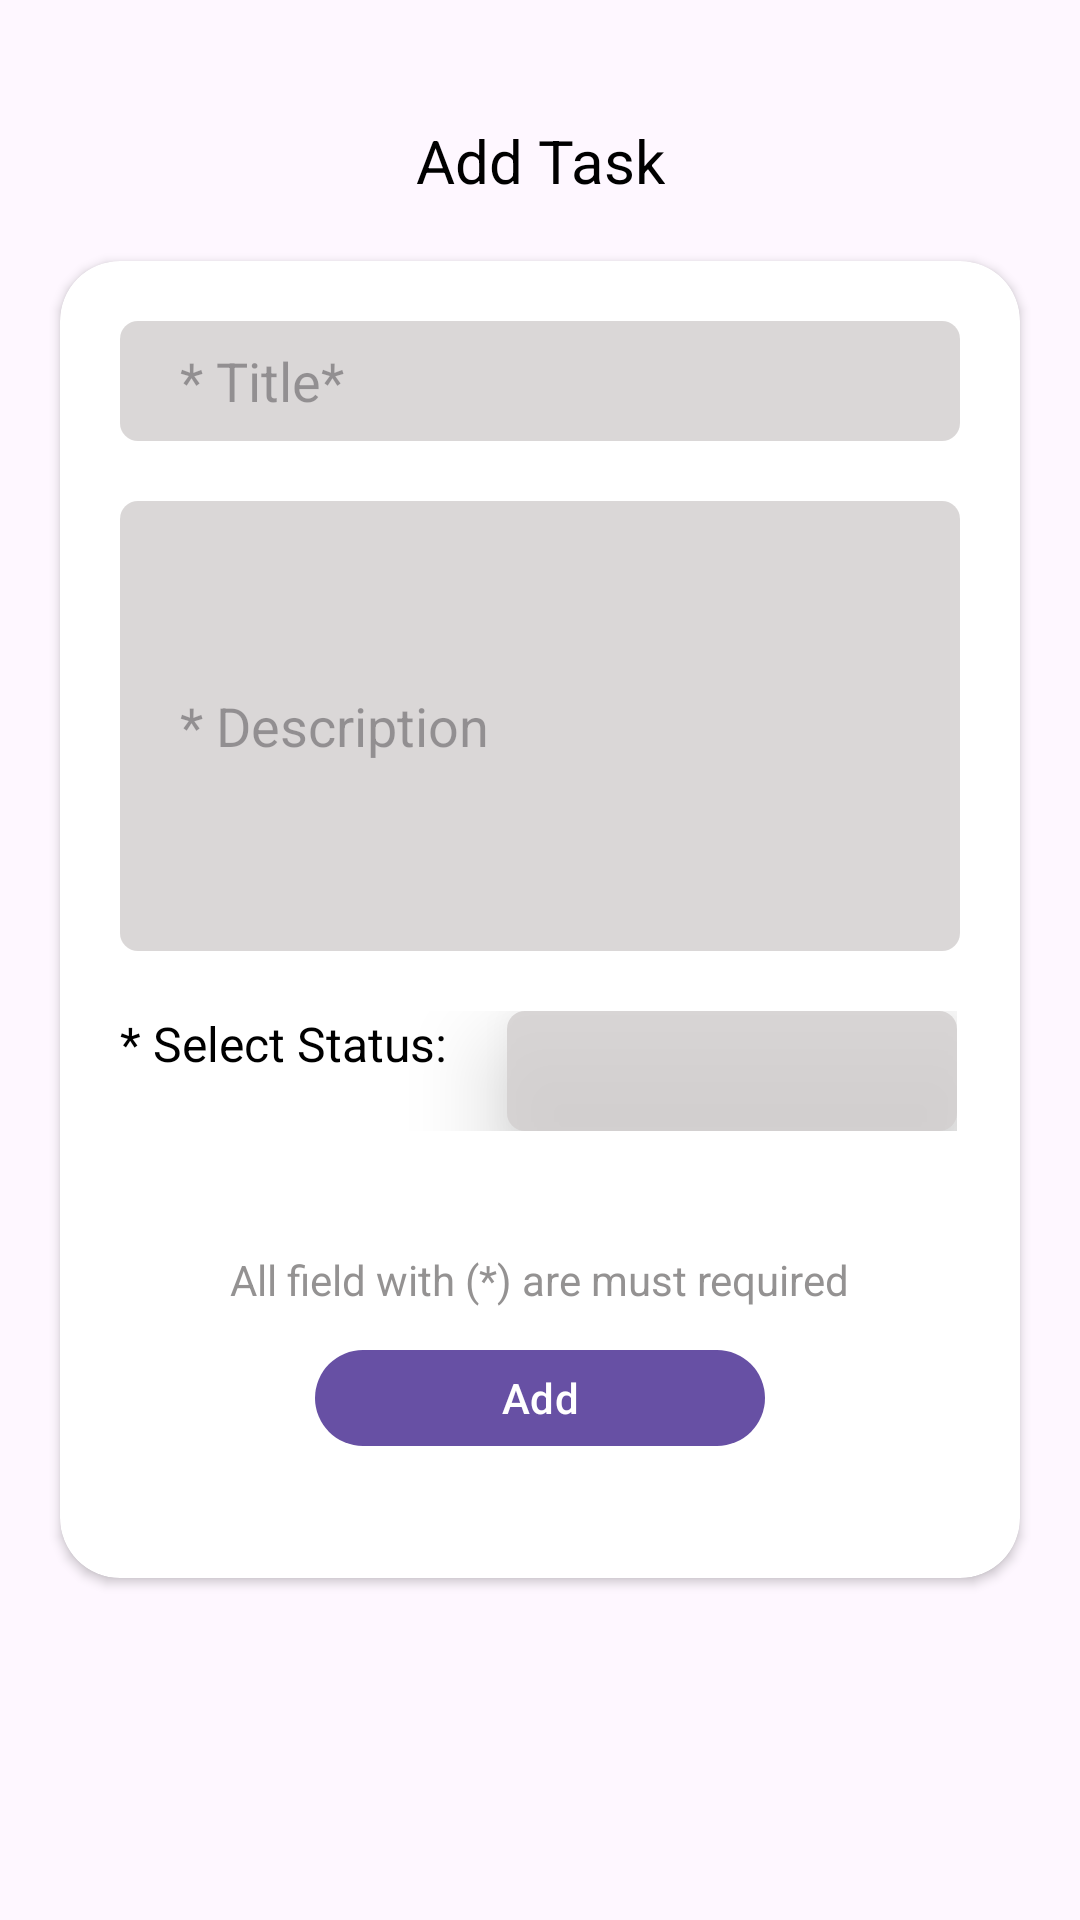

Layout XML and referenced resources for this Android screen:
<!-- AndroidManifest.xml: application theme Theme.PestoTodoTask -->
<!-- res/layout/fragment_add_task.xml -->
<?xml version="1.0" encoding="utf-8"?>
<androidx.constraintlayout.widget.ConstraintLayout xmlns:android="http://schemas.android.com/apk/res/android"
    xmlns:tools="http://schemas.android.com/tools"
    android:layout_width="match_parent"
    android:layout_height="match_parent"
    xmlns:app="http://schemas.android.com/apk/res-auto"
    tools:context=".ui.AddTaskFragment">

    <TextView
        android:id="@+id/add_task_title"
        android:layout_width="wrap_content"
        android:layout_height="wrap_content"
        android:text="@string/add_task_title"
        android:textColor="@color/black"
        android:textSize="@dimen/dimen_20sp"
        android:layout_marginTop="@dimen/dimen_40dp"
        app:layout_constraintTop_toTopOf="parent"
        app:layout_constraintStart_toStartOf="parent"
        app:layout_constraintEnd_toEndOf="parent" />

    <androidx.cardview.widget.CardView
        android:layout_width="0dp"
        android:layout_height="wrap_content"
        app:cardCornerRadius="@dimen/dimen_20dp"
        android:layout_margin="@dimen/dimen_20dp"
        android:elevation="@dimen/dimen_20dp"
        app:layout_constraintStart_toStartOf="parent"
        app:layout_constraintEnd_toEndOf="parent"
        app:layout_constraintTop_toBottomOf="@id/add_task_title" >

        <LinearLayout
            android:layout_width="match_parent"
            android:layout_height="wrap_content"
            android:orientation="vertical" >

            <com.google.android.material.textfield.TextInputEditText
                android:id="@+id/title_input"
                android:layout_width="match_parent"
                android:layout_height="@dimen/dimen_40dp"
                android:layout_margin="@dimen/dimen_20dp"
                android:paddingStart="@dimen/dimen_20dp"
                android:paddingEnd="@dimen/dimen_20dp"
                android:background="@drawable/input_field_bg"
                android:textCursorDrawable="@null"
                android:singleLine="true"
                android:hint="@string/title" />

            <com.google.android.material.textfield.TextInputEditText
                android:id="@+id/description_input"
                android:layout_width="match_parent"
                android:layout_height="@dimen/dimen_150dp"
                android:layout_marginStart="@dimen/dimen_20dp"
                android:layout_marginEnd="@dimen/dimen_20dp"
                android:paddingStart="@dimen/dimen_20dp"
                android:paddingEnd="@dimen/dimen_20dp"
                android:background="@drawable/input_field_bg"
                android:textCursorDrawable="@null"
                android:singleLine="false"
                android:hint="@string/description" />

            <LinearLayout
                android:layout_width="wrap_content"
                android:layout_height="wrap_content"
                android:orientation="horizontal"
                android:layout_marginStart="@dimen/dimen_20dp"
                android:layout_marginTop="@dimen/dimen_20dp">

                <TextView
                    android:layout_width="wrap_content"
                    android:layout_height="wrap_content"
                    android:text="@string/status"
                    android:textColor="@color/black"
                    android:textSize="@dimen/dimen_16sp"
                    android:layout_marginEnd="@dimen/dimen_20dp"/>

                <Spinner
                    android:id="@+id/status_spinner"
                    android:layout_width="@dimen/dimen_150dp"
                    android:layout_height="@dimen/dimen_40dp"
                    android:background="@drawable/input_field_bg"
                    android:spinnerMode="dialog"
                    android:pointerIcon="cell"
                    android:elevation="@dimen/dimen_20dp"
                    android:popupElevation="@dimen/dimen_20dp"/>

            </LinearLayout>

            <TextView
                android:layout_width="wrap_content"
                android:layout_height="wrap_content"
                android:text="@string/add_task_note"
                android:textColor="@color/hint_color"
                android:textSize="@dimen/dimen_14sp"
                android:layout_marginTop="@dimen/dimen_40dp"
                android:layout_gravity="center_horizontal"/>

            <LinearLayout
                android:layout_width="wrap_content"
                android:layout_height="wrap_content"
                android:orientation="horizontal"
                android:layout_gravity="center_horizontal"
                android:layout_marginTop="@dimen/dimen_10dp"
                android:layout_marginBottom="@dimen/dimen_40dp" >
                <com.google.android.material.button.MaterialButton
                    android:id="@+id/add_task_button"
                    android:layout_width="@dimen/dimen_150dp"
                    android:layout_height="@dimen/dimen_40dp"
                    android:text="@string/add"
                    android:layout_weight="1"/>
                <com.google.android.material.button.MaterialButton
                    android:id="@+id/delete_task_button"
                    android:layout_width="@dimen/dimen_150dp"
                    android:layout_height="@dimen/dimen_40dp"
                    android:text="@string/delete"
                    android:visibility="gone"
                    android:layout_marginStart="@dimen/dimen_10dp"
                    android:layout_weight="1"/>
            </LinearLayout>

        </LinearLayout>

    </androidx.cardview.widget.CardView>

</androidx.constraintlayout.widget.ConstraintLayout>
<!-- resources referenced by this layout -->
<resources>
  <color name="black">#FF000000</color>
  <color name="hint_color">#D57F7D7D</color>
  <dimen name="dimen_10dp">10dp</dimen>
  <dimen name="dimen_14sp">14sp</dimen>
  <dimen name="dimen_150dp">150dp</dimen>
  <dimen name="dimen_16sp">16sp</dimen>
  <dimen name="dimen_20dp">20dp</dimen>
  <dimen name="dimen_20sp">20sp</dimen>
  <dimen name="dimen_40dp">40dp</dimen>
  <!-- drawable input_field_bg (drawable) -->
  <?xml version="1.0" encoding="utf-8"?>
  <shape xmlns:android="http://schemas.android.com/apk/res/android"
      android:shape="rectangle">
      <corners android:radius="6dp" />
      <solid android:color="@color/search_bg" />
  </shape>
  <string name="add">Add</string>
  <string name="add_task_note">All field with (*) are must required</string>
  <string name="add_task_title">Add Task</string>
  <string name="delete">Delete</string>
  <string name="description">* Description</string>
  <string name="status">* Select Status:</string>
  <string name="title">* Title*</string>
  <style name="Theme.PestoTodoTask" parent="Theme.Material3.Light" />
  <color name="search_bg">#D5D3D0D0</color>
</resources>
